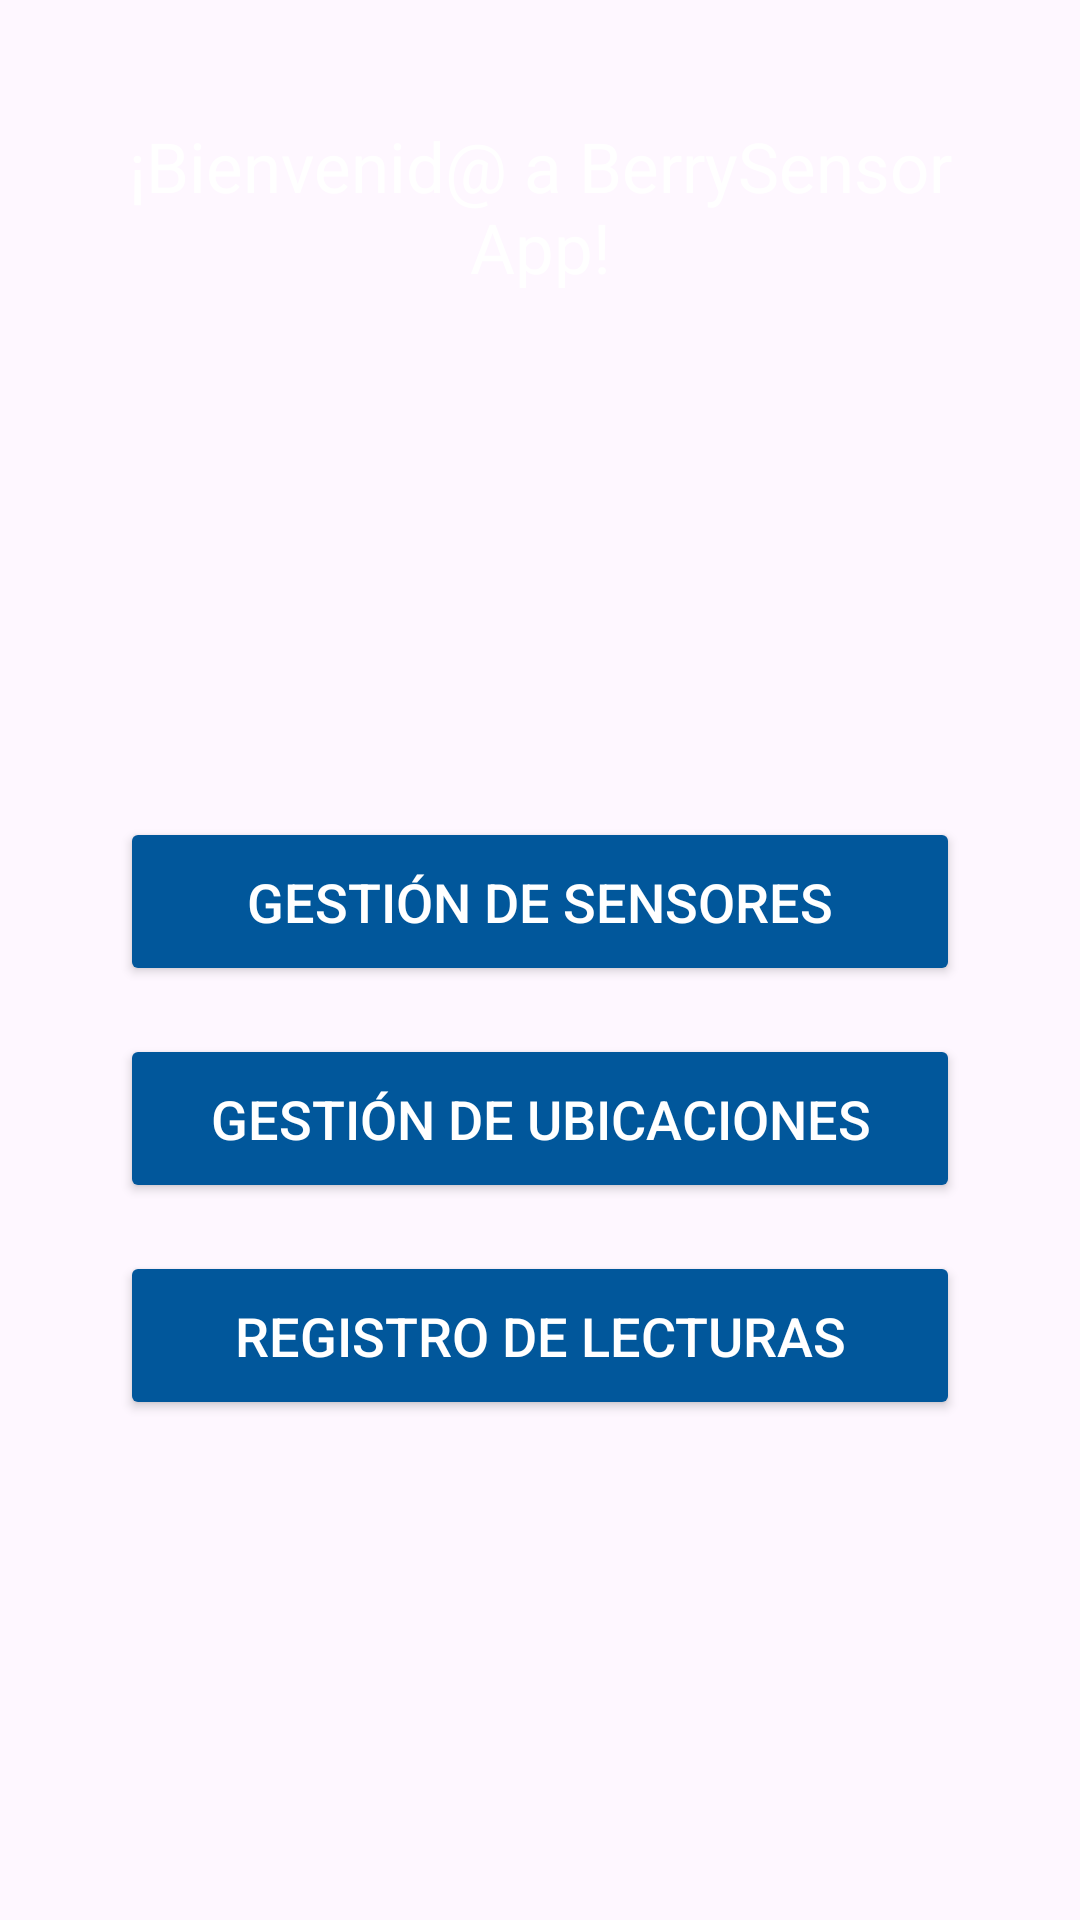

This screen was rendered from an Android layout file. Write that file and the resources it references.
<!-- AndroidManifest.xml: application theme Theme.PowerTrack -->
<!-- res/layout/activity_main.xml -->
<?xml version="1.0" encoding="utf-8"?>
<LinearLayout xmlns:android="http://schemas.android.com/apk/res/android"
    xmlns:tools="http://schemas.android.com/tools"
    android:id="@+id/main"
    android:layout_width="match_parent"
    android:layout_height="match_parent"
    android:background="@drawable/background"
    android:orientation="vertical"
    android:padding="16sp"
    tools:context=".MainActivity">



    <TextView
        android:layout_width="fill_parent"
        android:layout_height="wrap_content"
        android:layout_margin="8sp"
        android:padding="16sp"
        android:gravity="center"
        android:layout_weight="0"
        android:text="@string/msj_bienvenida"
        android:textAlignment="center"
        android:textSize="23sp"
        android:textColor="@color/white"/>

    <LinearLayout
        android:layout_width="match_parent"
        android:layout_height="0dip"
        android:layout_weight="1"
        android:gravity="center"
        android:orientation="vertical"
        android:padding="16sp">

// boton gestion de sensores
        <Button
            android:id="@+id/sensoresButton"
            android:layout_width="match_parent"
            android:layout_height="wrap_content"
            android:layout_gravity="center_horizontal|center"
            android:layout_margin="8sp"
            android:backgroundTint="#01579B"
            android:padding="16sp"
            android:text="@string/opc_sensor"
            android:textSize="18sp"
            android:textColor="@color/white"/>

        // boton gestion de ubicaciones
        <Button
            android:id="@+id/ubicacionButton"
            android:layout_width="match_parent"
            android:layout_height="wrap_content"
            android:layout_gravity="center_horizontal|center"
            android:layout_margin="8sp"
            android:backgroundTint="#01579B"
            android:padding="16sp"
            android:text="@string/opc_ubicacion"
            android:textSize="18sp"
            android:textColor="@color/white"/>

        // boton registro de lecturas
        <Button
            android:id="@+id/registroButton"
            android:layout_width="match_parent"
            android:layout_height="wrap_content"
            android:layout_gravity="center_horizontal|center"
            android:layout_margin="8sp"
            android:backgroundTint="#01579B"
            android:padding="16sp"
            android:text="@string/opc_registro"
            android:textSize="18sp"
            android:textColor="@color/white"/>

    </LinearLayout>

</LinearLayout>
<!-- resources referenced by this layout -->
<resources>
  <string name="msj_bienvenida">¡Bienvenid@ a BerrySensor App!</string>
  <string name="opc_registro">Registro de Lecturas</string>
  <string name="opc_sensor">Gestión de Sensores</string>
  <string name="opc_ubicacion">Gestión de Ubicaciones</string>
  <style name="Theme.PowerTrack" parent="Base.Theme.PowerTrack" />
  <style name="Base.Theme.PowerTrack" parent="Theme.Material3.DayNight.NoActionBar">
          
          
      </style>
  <!-- not gathered from this repository: default colours our renderer supplied (Android Studio template values) -->
  <color name="white">#FFFFFFFF</color>
</resources>
